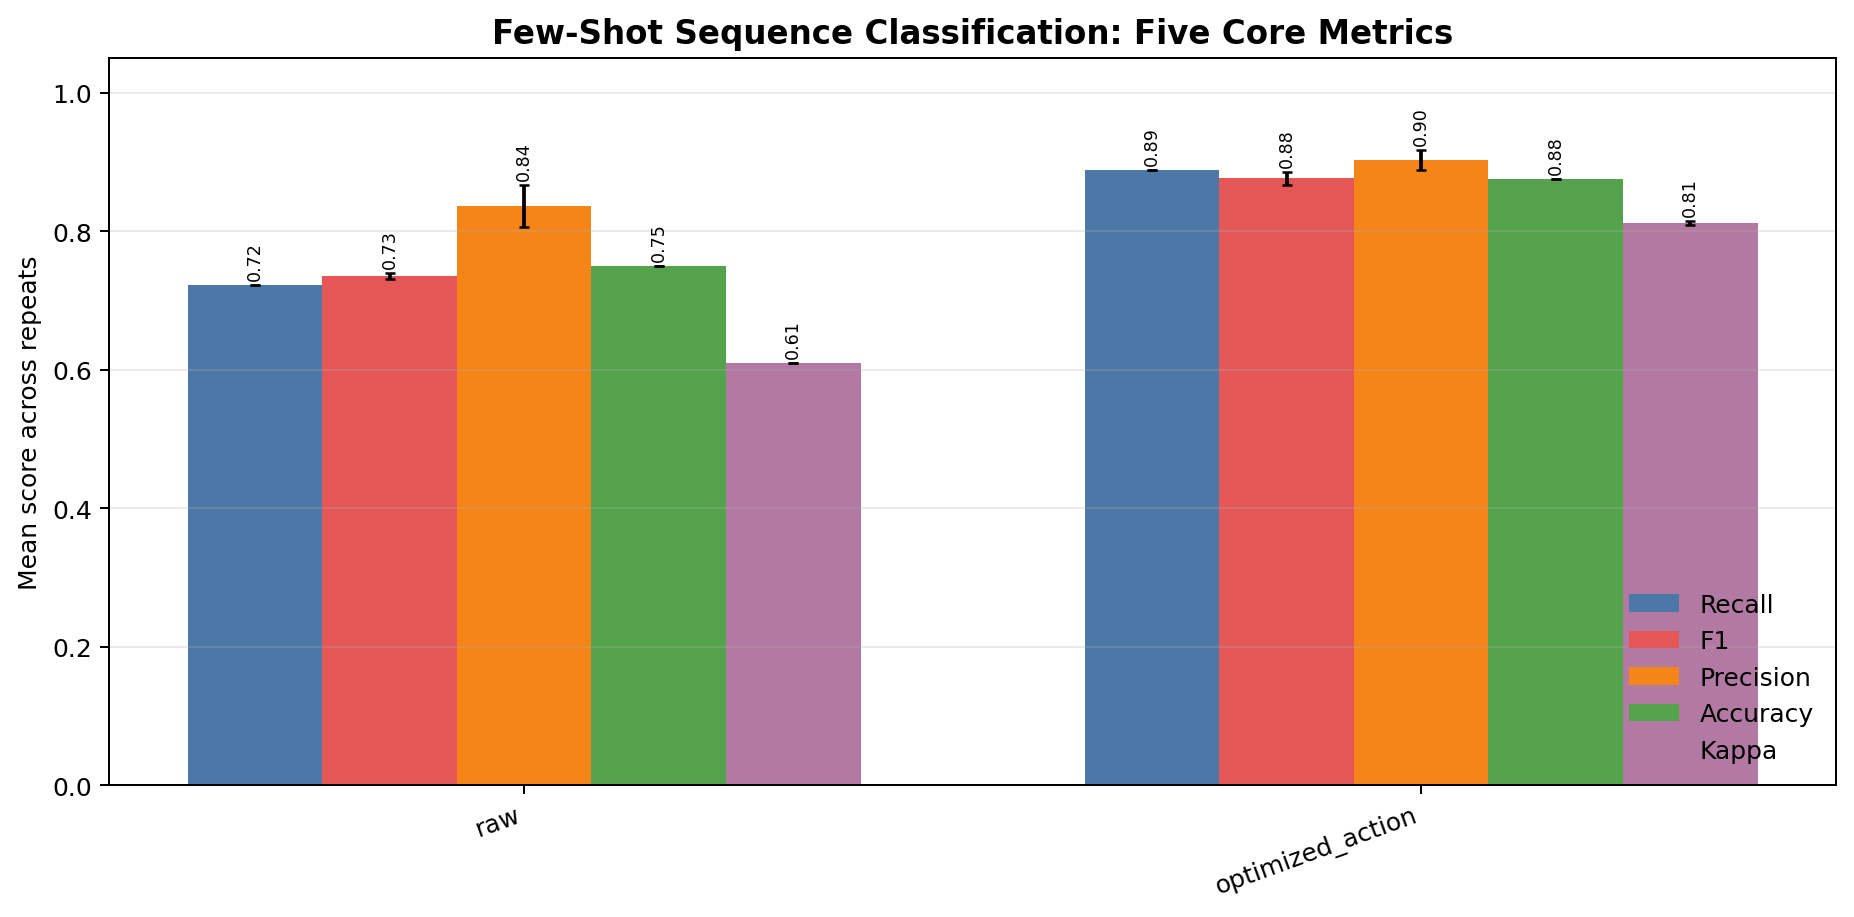

The file beside this chart, header and first rows:
feature_set, recall_mean, recall_std, f1_mean, f1_std, precision_mean, precision_std, accuracy_mean, accuracy_std, kappa_mean, kappa_std
raw, 0.7222, 0.000000, 0.7345, 0.004365, 0.8361, 0.03056, 0.75, 0.000000, 0.6098, 0.000000
optimized_action, 0.8889, 0.000000, 0.8762, 0.009524, 0.9028, 0.01389, 0.875, 0.000000, 0.8117, 0.002215
